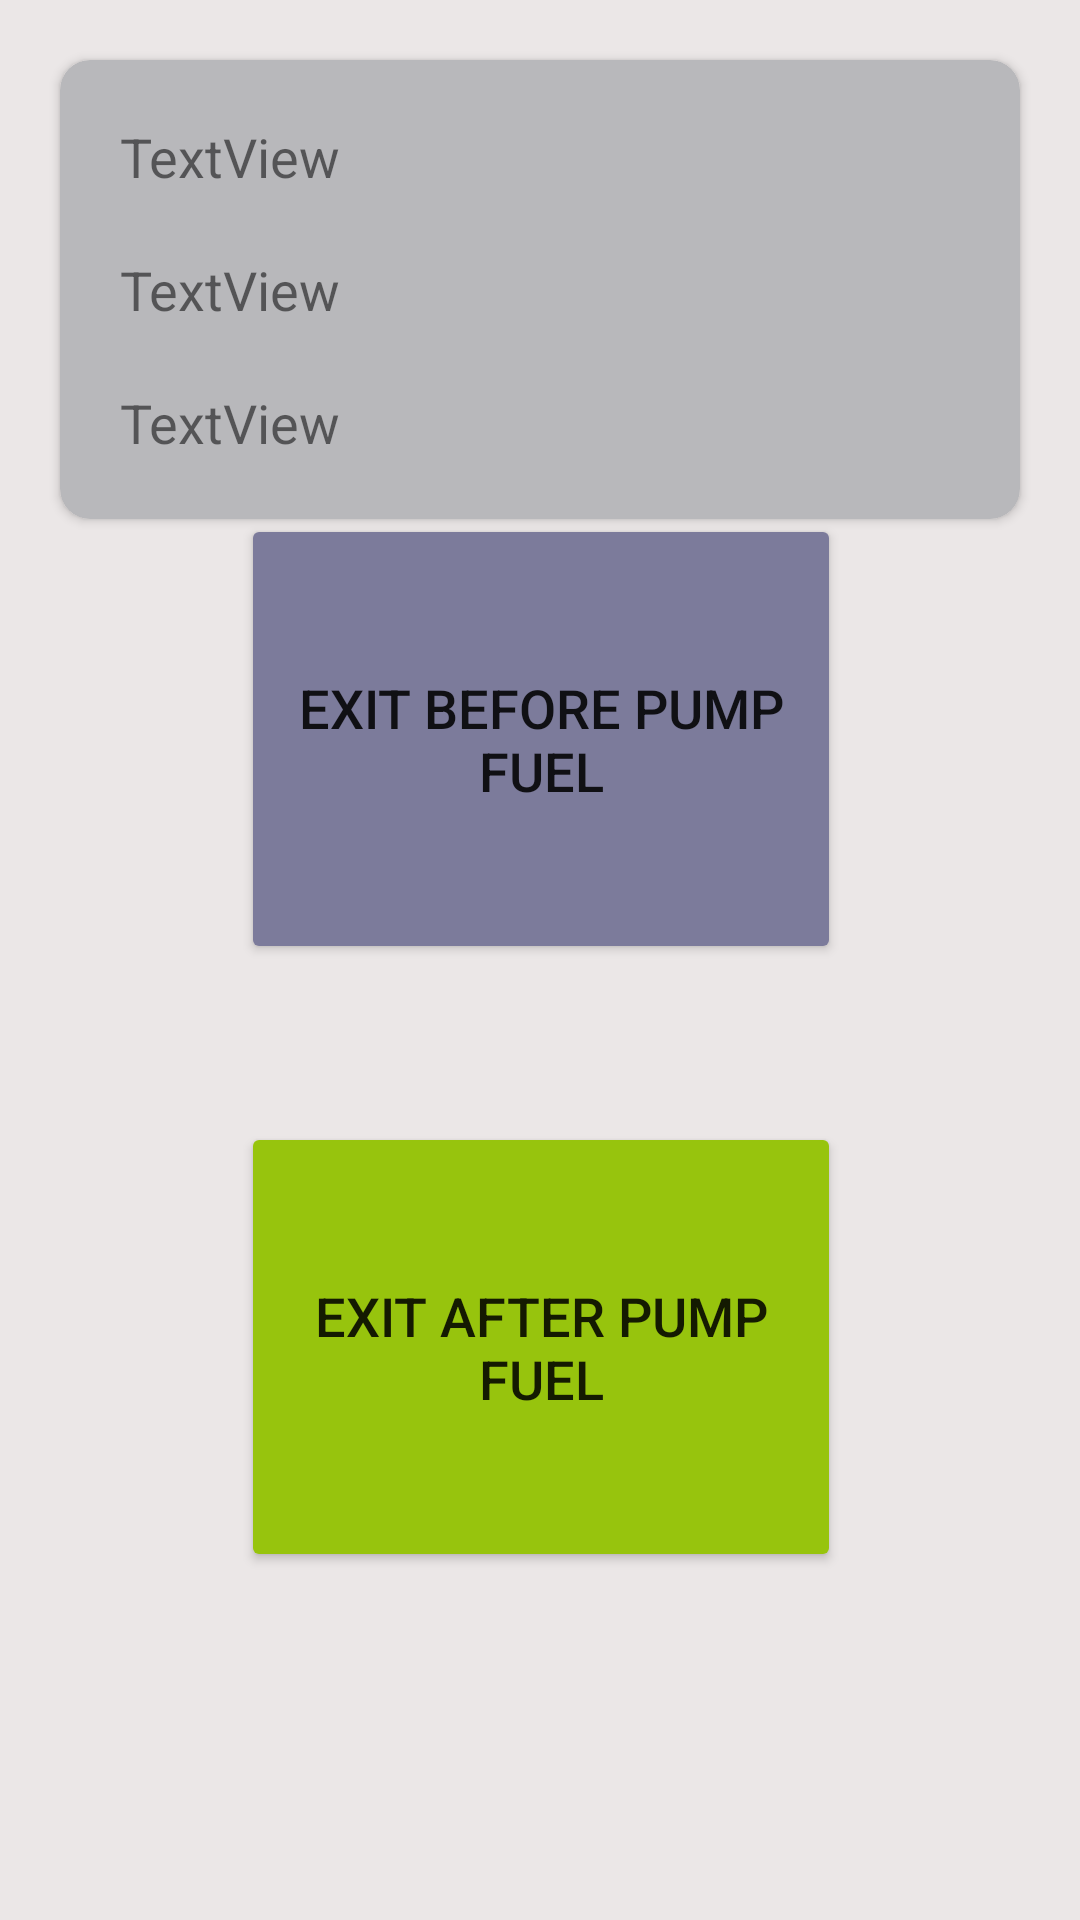

Produce the Android XML layout that renders to this screen, including the resource entries it uses.
<!-- AndroidManifest.xml: application theme Theme.FuelQueManagementClient -->
<!-- res/layout/activity_exit_queue.xml -->
<?xml version="1.0" encoding="utf-8"?>
<androidx.constraintlayout.widget.ConstraintLayout xmlns:android="http://schemas.android.com/apk/res/android"
    xmlns:app="http://schemas.android.com/apk/res-auto"
    xmlns:tools="http://schemas.android.com/tools"
    android:layout_width="match_parent"
    android:layout_height="match_parent"
    android:background="@color/background_color"
    tools:context=".vehicle_owner.ExitQueue">

    <LinearLayout
        android:layout_width="match_parent"
        android:layout_height="match_parent"
        android:layout_margin="10dp"
        android:orientation="vertical">

        <androidx.cardview.widget.CardView
            android:layout_width="match_parent"
            android:layout_height="wrap_content"
            android:layout_margin="10dp"
            app:cardBackgroundColor="@color/card_background"
            app:cardCornerRadius="10dp">

            <LinearLayout
                android:layout_width="match_parent"
                android:layout_height="match_parent"
                android:orientation="vertical"
                android:padding="10dp">

                <TextView
                    android:id="@+id/txt_joinedTime"
                    android:layout_width="wrap_content"
                    android:layout_height="wrap_content"
                    android:layout_margin="10dp"
                    android:text="TextView"
                    android:textSize="18sp" />

                <TextView
                    android:id="@+id/txt_fueltype"
                    android:layout_width="match_parent"
                    android:layout_height="wrap_content"
                    android:layout_margin="10dp"
                    android:text="TextView"
                    android:textSize="18sp" />

                <TextView
                    android:id="@+id/txt_vehicletypeExit"
                    android:layout_width="match_parent"
                    android:layout_height="wrap_content"
                    android:layout_margin="10dp"
                    android:text="TextView"
                    android:textSize="18sp" />

            </LinearLayout>
        </androidx.cardview.widget.CardView>
    </LinearLayout>

    <Button
        android:id="@+id/btn_exitBefore"
        android:layout_width="200dp"
        android:layout_height="150dp"
        android:backgroundTint="@color/submit_button"
        android:text="@string/ExitBefore"
        android:textSize="18sp"
        app:layout_constraintBottom_toTopOf="@+id/btn_exitAfter"
        app:layout_constraintEnd_toEndOf="parent"
        app:layout_constraintHorizontal_bias="0.502"
        app:layout_constraintStart_toStartOf="parent"
        app:layout_constraintTop_toTopOf="parent"
        app:layout_constraintVertical_bias="0.765" />

    <Button
        android:id="@+id/btn_exitAfter"
        android:layout_width="200dp"
        android:layout_height="150dp"
        android:backgroundTint="@color/green"
        android:text="@string/ExitAfter"
        android:textSize="18sp"
        app:layout_constraintBottom_toBottomOf="parent"
        app:layout_constraintEnd_toEndOf="parent"
        app:layout_constraintHorizontal_bias="0.502"
        app:layout_constraintStart_toStartOf="parent"
        app:layout_constraintTop_toTopOf="parent"
        app:layout_constraintVertical_bias="0.763" />

</androidx.constraintlayout.widget.ConstraintLayout>
<!-- resources referenced by this layout -->
<resources>
  <color name="background_color">#EBE7E7</color>
  <color name="card_background">#B8B8BB</color>
  <color name="green">#97C40D</color>
  <color name="submit_button">#7C7B9B</color>
  <string name="ExitAfter">Exit After Pump Fuel</string>
  <string name="ExitBefore">Exit Before Pump Fuel</string>
  <style name="Theme.FuelQueManagementClient" parent="Theme.MaterialComponents.DayNight.DarkActionBar">
          
          <item name="colorPrimary">@color/purple_500</item>
          <item name="colorPrimaryVariant">@color/purple_700</item>
          <item name="colorOnPrimary">@color/white</item>
          
          <item name="colorSecondary">@color/teal_200</item>
          <item name="colorSecondaryVariant">@color/teal_700</item>
          <item name="colorOnSecondary">@color/black</item>
          
          <item name="android:statusBarColor" tools:targetApi="l">?attr/colorPrimaryVariant</item>
          
      </style>
  <color name="purple_500">#FF6200EE</color>
  <color name="purple_700">#FF3700B3</color>
  <color name="white">#FFFFFFFF</color>
  <color name="teal_200">#FF03DAC5</color>
  <color name="teal_700">#FF018786</color>
  <color name="black">#FF000000</color>
</resources>
